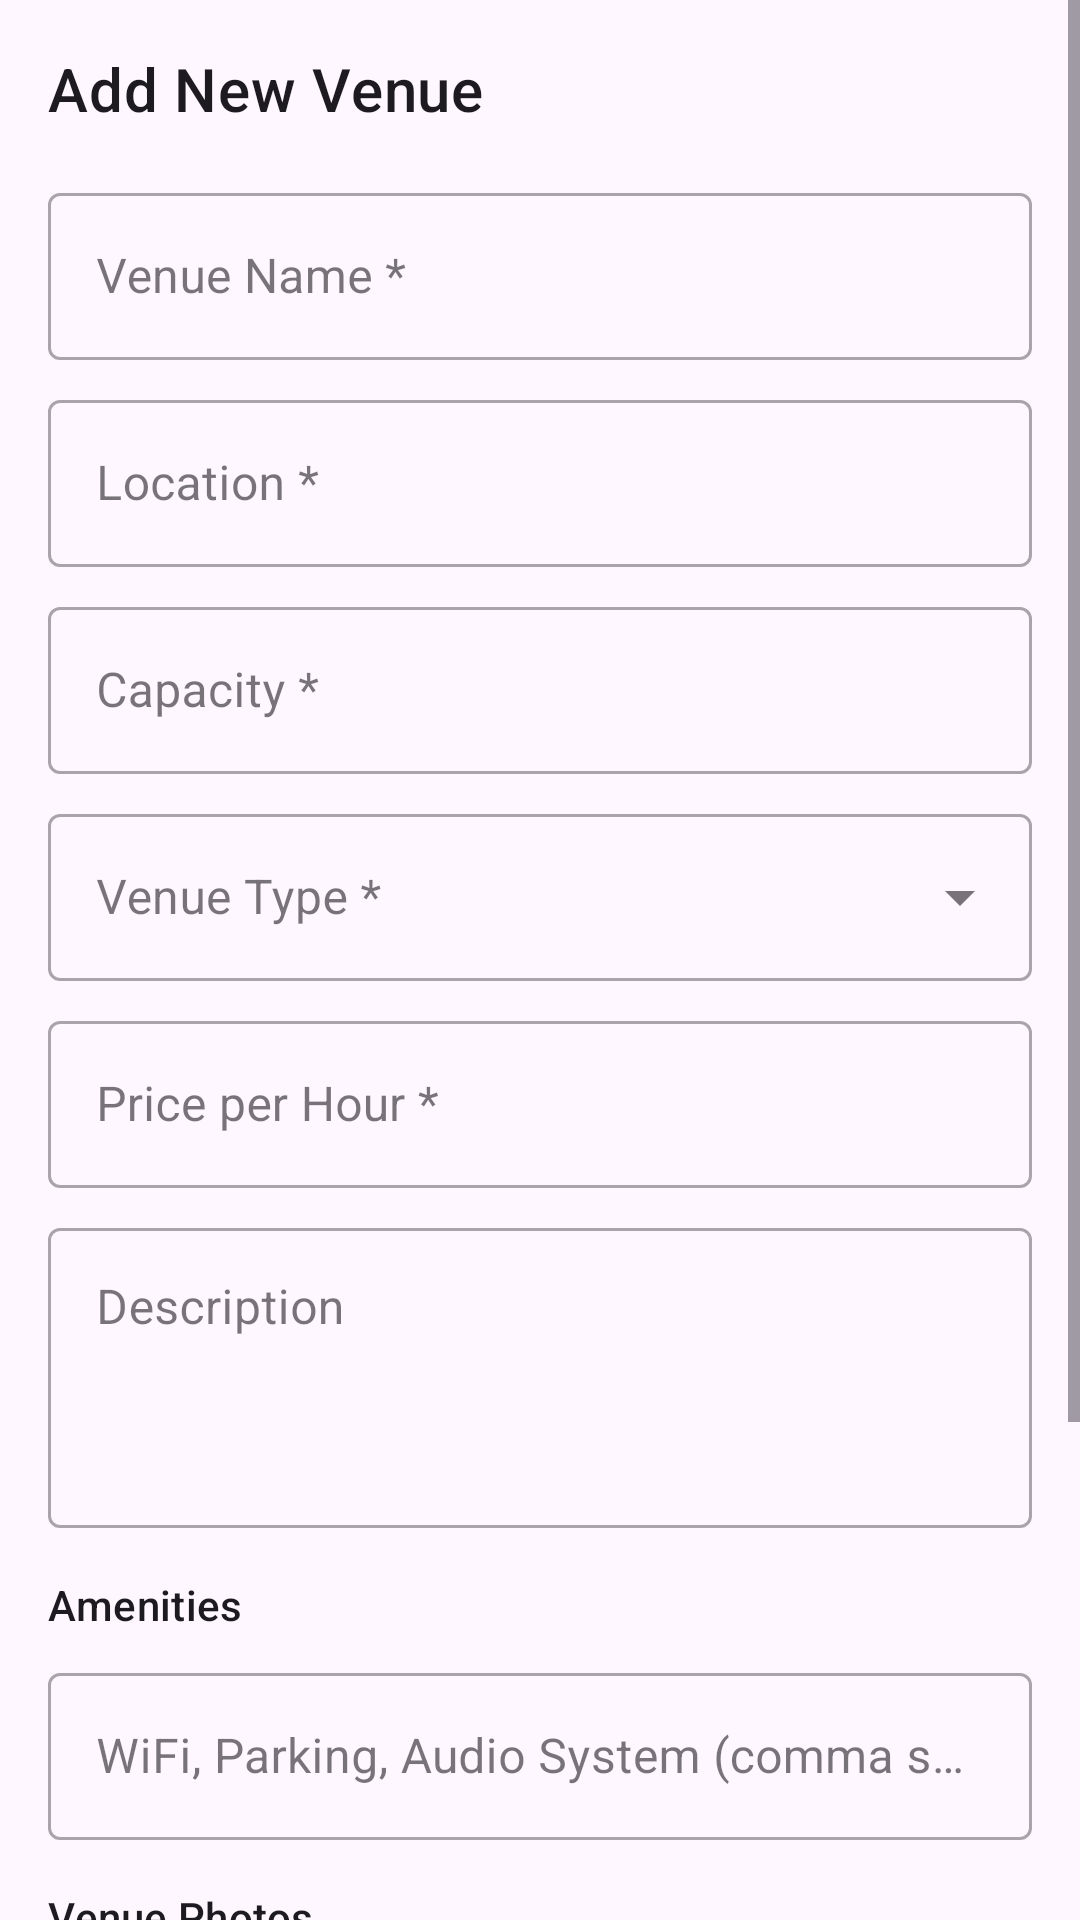

This screen was rendered from an Android layout file. Write that file and the resources it references.
<!-- AndroidManifest.xml: application theme Theme.VenueEase -->
<!-- res/layout/dialog_add_edit_venue.xml -->
<?xml version="1.0" encoding="utf-8"?>
<ScrollView
    xmlns:android="http://schemas.android.com/apk/res/android"
    xmlns:app="http://schemas.android.com/apk/res-auto"
    android:layout_width="match_parent"
    android:layout_height="match_parent">

    <LinearLayout
        android:layout_width="match_parent"
        android:layout_height="wrap_content"
        android:orientation="vertical"
        android:padding="16dp">

        <TextView
            android:id="@+id/tv_dialog_title"
            android:layout_width="wrap_content"
            android:layout_height="wrap_content"
            android:text="Add New Venue"
            style="@style/TextAppearance.MaterialComponents.Headline6"
            android:layout_marginBottom="16dp"/>

        <com.google.android.material.textfield.TextInputLayout
            style="@style/Widget.MaterialComponents.TextInputLayout.OutlinedBox"
            android:layout_width="match_parent"
            android:layout_height="wrap_content"
            android:hint="Venue Name *">
            <com.google.android.material.textfield.TextInputEditText
                android:id="@+id/et_venue_name_input"
                android:layout_width="match_parent"
                android:layout_height="wrap_content" />
        </com.google.android.material.textfield.TextInputLayout>


        <com.google.android.material.textfield.TextInputLayout
            style="@style/Widget.MaterialComponents.TextInputLayout.OutlinedBox"
            android:layout_width="match_parent"
            android:layout_height="wrap_content"
            android:hint="Location *"
            app:placeholderText="Enter location"
            android:layout_marginTop="8dp">
            <com.google.android.material.textfield.TextInputEditText
                android:id="@+id/et_location_input"
                android:layout_width="match_parent"
                android:layout_height="wrap_content"/>
        </com.google.android.material.textfield.TextInputLayout>

        <com.google.android.material.textfield.TextInputLayout
            style="@style/Widget.MaterialComponents.TextInputLayout.OutlinedBox"
            android:layout_width="match_parent"
            android:layout_height="wrap_content"
            android:hint="Capacity *"
            app:placeholderText="Number of guests"
            android:layout_marginTop="8dp">
            <com.google.android.material.textfield.TextInputEditText
                android:id="@+id/et_capacity_input"
                android:layout_width="match_parent"
                android:layout_height="wrap_content"
                android:inputType="number"/>
        </com.google.android.material.textfield.TextInputLayout>

        <com.google.android.material.textfield.TextInputLayout
            style="@style/Widget.MaterialComponents.TextInputLayout.OutlinedBox.ExposedDropdownMenu"
            android:layout_width="match_parent"
            android:layout_height="wrap_content"
            android:hint="Venue Type *"
            app:placeholderText="Select type"
            android:layout_marginTop="8dp">
            <AutoCompleteTextView
                android:id="@+id/dropdown_venue_type"
                android:layout_width="match_parent"
                android:layout_height="wrap_content"
                android:inputType="none"/>
        </com.google.android.material.textfield.TextInputLayout>

        <com.google.android.material.textfield.TextInputLayout
            style="@style/Widget.MaterialComponents.TextInputLayout.OutlinedBox"
            android:layout_width="match_parent"
            android:layout_height="wrap_content"
            android:hint="Price per Hour *"
            app:placeholderText="0.00"
            android:layout_marginTop="8dp">
            <com.google.android.material.textfield.TextInputEditText
                android:id="@+id/et_price_per_hour_input"
                android:layout_width="match_parent"
                android:layout_height="wrap_content"
                android:inputType="numberDecimal"/>
        </com.google.android.material.textfield.TextInputLayout>

        <com.google.android.material.textfield.TextInputLayout
            style="@style/Widget.MaterialComponents.TextInputLayout.OutlinedBox"
            android:layout_width="match_parent"
            android:layout_height="wrap_content"
            android:hint="Description"
            app:placeholderText="Describe the venue..."
            android:layout_marginTop="8dp">
            <com.google.android.material.textfield.TextInputEditText
                android:id="@+id/et_description_input"
                android:layout_width="match_parent"
                android:layout_height="100dp"
                android:gravity="top"
                android:inputType="textMultiLine"/>
        </com.google.android.material.textfield.TextInputLayout>

        <TextView
            android:layout_width="wrap_content"
            android:layout_height="wrap_content"
            android:text="Amenities"
            android:layout_marginTop="16dp"
            style="@style/TextAppearance.MaterialComponents.Subtitle2"/>

        <com.google.android.material.textfield.TextInputLayout
            style="@style/Widget.MaterialComponents.TextInputLayout.OutlinedBox"
            android:layout_width="match_parent"
            android:layout_height="wrap_content"
            android:hint="WiFi, Parking, Audio System (comma separated)"
            android:layout_marginTop="8dp">
            <com.google.android.material.textfield.TextInputEditText
                android:id="@+id/et_amenities_input"
                android:layout_width="match_parent"
                android:layout_height="wrap_content"/>
        </com.google.android.material.textfield.TextInputLayout>

        <include layout="@layout/module_venue_gallery"/>

        <LinearLayout
            android:layout_width="match_parent"
            android:layout_height="wrap_content"
            android:orientation="horizontal"
            android:layout_marginTop="24dp"
            android:gravity="end">

            <Button
                android:id="@+id/btn_cancel"
                android:layout_width="wrap_content"
                android:layout_height="wrap_content"
                android:text="Cancel"
                style="@style/Widget.MaterialComponents.Button.TextButton"
                android:textColor="@color/black" />

            <Button
                android:id="@+id/btn_submit_venue"
                android:layout_width="wrap_content"
                android:layout_height="wrap_content"
                android:text="Add Venue"
                android:layout_marginStart="8dp"
                android:backgroundTint="?attr/colorPrimary" />
        </LinearLayout>

    </LinearLayout>
</ScrollView>
<!-- res/layout/module_venue_gallery.xml (included above) -->
<?xml version="1.0" encoding="utf-8"?>
<LinearLayout
    xmlns:android="http://schemas.android.com/apk/res/android"
    android:layout_width="match_parent"
    android:layout_height="wrap_content"
    android:orientation="vertical"
    android:layout_marginTop="16dp">

    <TextView
        android:layout_width="wrap_content"
        android:layout_height="wrap_content"
        android:text="Venue Photos"
        style="@style/TextAppearance.MaterialComponents.Subtitle2"
        android:layout_marginBottom="8dp"/>

    <LinearLayout
        android:id="@+id/ll_upload_area"
        android:layout_width="match_parent"
        android:layout_height="120dp"
        android:orientation="vertical"
        android:gravity="center"
        android:background="@drawable/bg_dotted_upload_area"
        android:clickable="true"
        android:focusable="true">

        <ImageView
            android:layout_width="40dp"
            android:layout_height="40dp"
            android:src="@drawable/ic_upload"
            android:contentDescription="Upload Icon"/>

        <TextView
            android:layout_width="wrap_content"
            android:layout_height="wrap_content"
            android:text="Click to upload venue photos"
            android:layout_marginTop="4dp"/>

        <TextView
            android:layout_width="wrap_content"
            android:layout_height="wrap_content"
            android:text="Supports PNG, JPG, JPEG (Multiple files allowed)"
            style="@style/TextAppearance.MaterialComponents.Caption"/>
    </LinearLayout>

    <androidx.recyclerview.widget.RecyclerView
        android:id="@+id/rv_photo_thumbnails"
        android:layout_width="match_parent"
        android:layout_height="wrap_content"
        android:orientation="horizontal"
        android:layout_marginTop="8dp"
        android:visibility="gone"/>

</LinearLayout>
<!-- resources referenced by this layout -->
<resources>
  <color name="black">#FF000000</color>
  <style name="Theme.VenueEase" parent="Base.Theme.VenueEase" />
  <style name="Base.Theme.VenueEase" parent="Theme.Material3.DayNight.NoActionBar">
          
          
      </style>
</resources>
